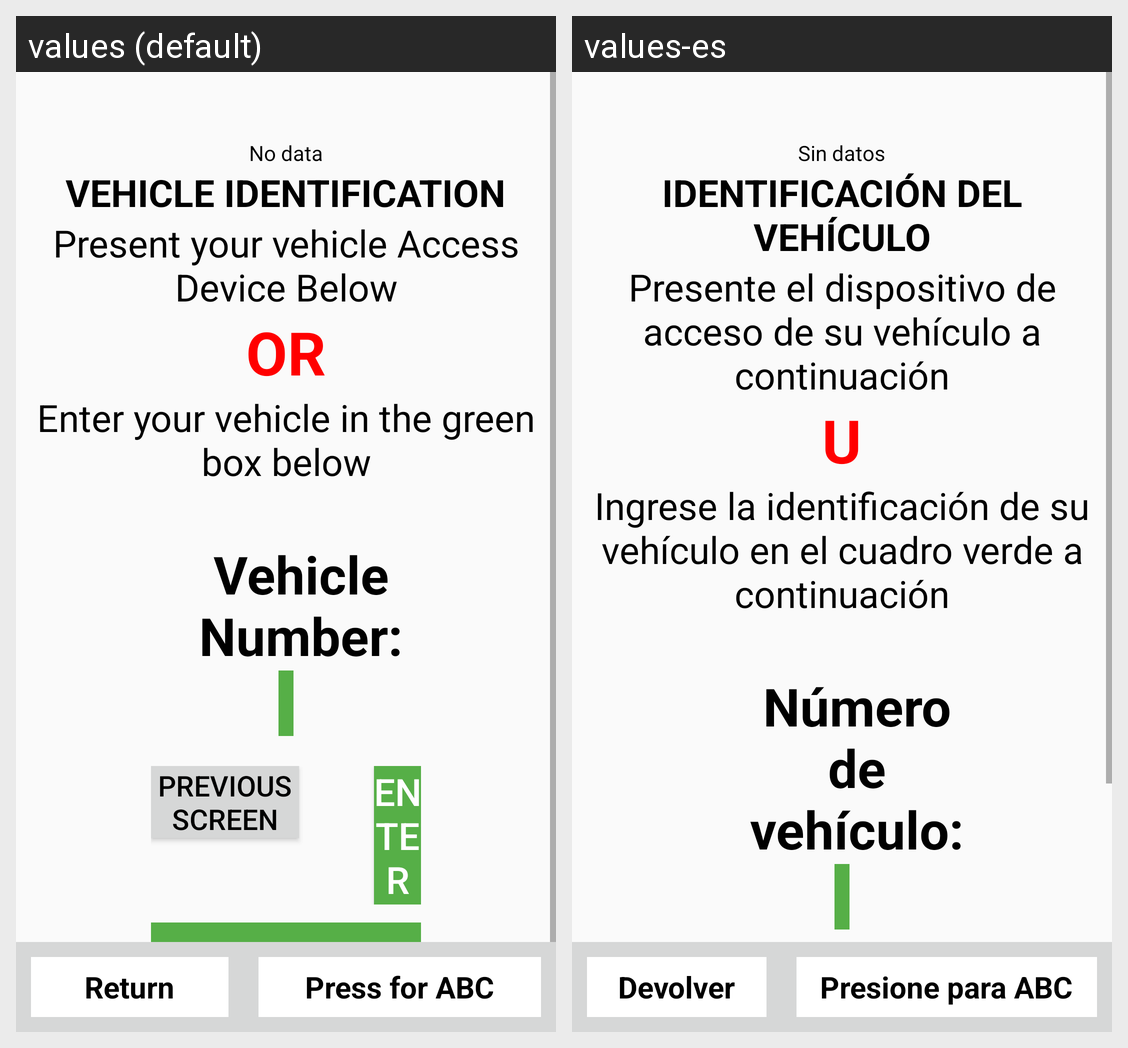

The Android screen above is rendered under two locales of the same app. Produce the string resources it draws, with the default and per-locale values.
Android screen res/layout/activity_device_control_vehicle.xml rendered under 2 locales, left to right: values (default), values-es. Device: Nexus 5 (rendered at 1080×1920; each locale shown at half size, 540×960, under a caption strip naming it); theme AppTheme.
Strings drawn on this screen, with the default value and each locale's value (text and hints the layout hard-codes, and strings that could not be matched under every locale, appear in the picture but are not listed):

no_data
  values: No data
  values-es: Sin datos

vehicleIdentification
  values: VEHICLE IDENTIFICATION
  values-es: IDENTIFICACIÓN DEL VEHÍCULO

PresentVehicleAccessDevice
  values: Present your vehicle Access Device Below
  values-es: Presente el dispositivo de acceso de su vehículo a continuación

OR
  values: OR
  values-es: U

EnterVehicleId
  values: Enter your vehicle in the green box below
  values-es: Ingrese la identificación de su vehículo en el cuadro verde a continuación

VehicleNumberHeading
  values: Vehicle Number:
  values-es: Número de vehículo:

previousScreen
  values: Previous Screen
  values-es: Pantalla anterior

EnterBtn
  values: Enter
  values-es: Ingrese

ReturnBtn
  values: Return
  values-es: Devolver

PressForABC
  values: Press for ABC
  values-es: Presione para ABC
